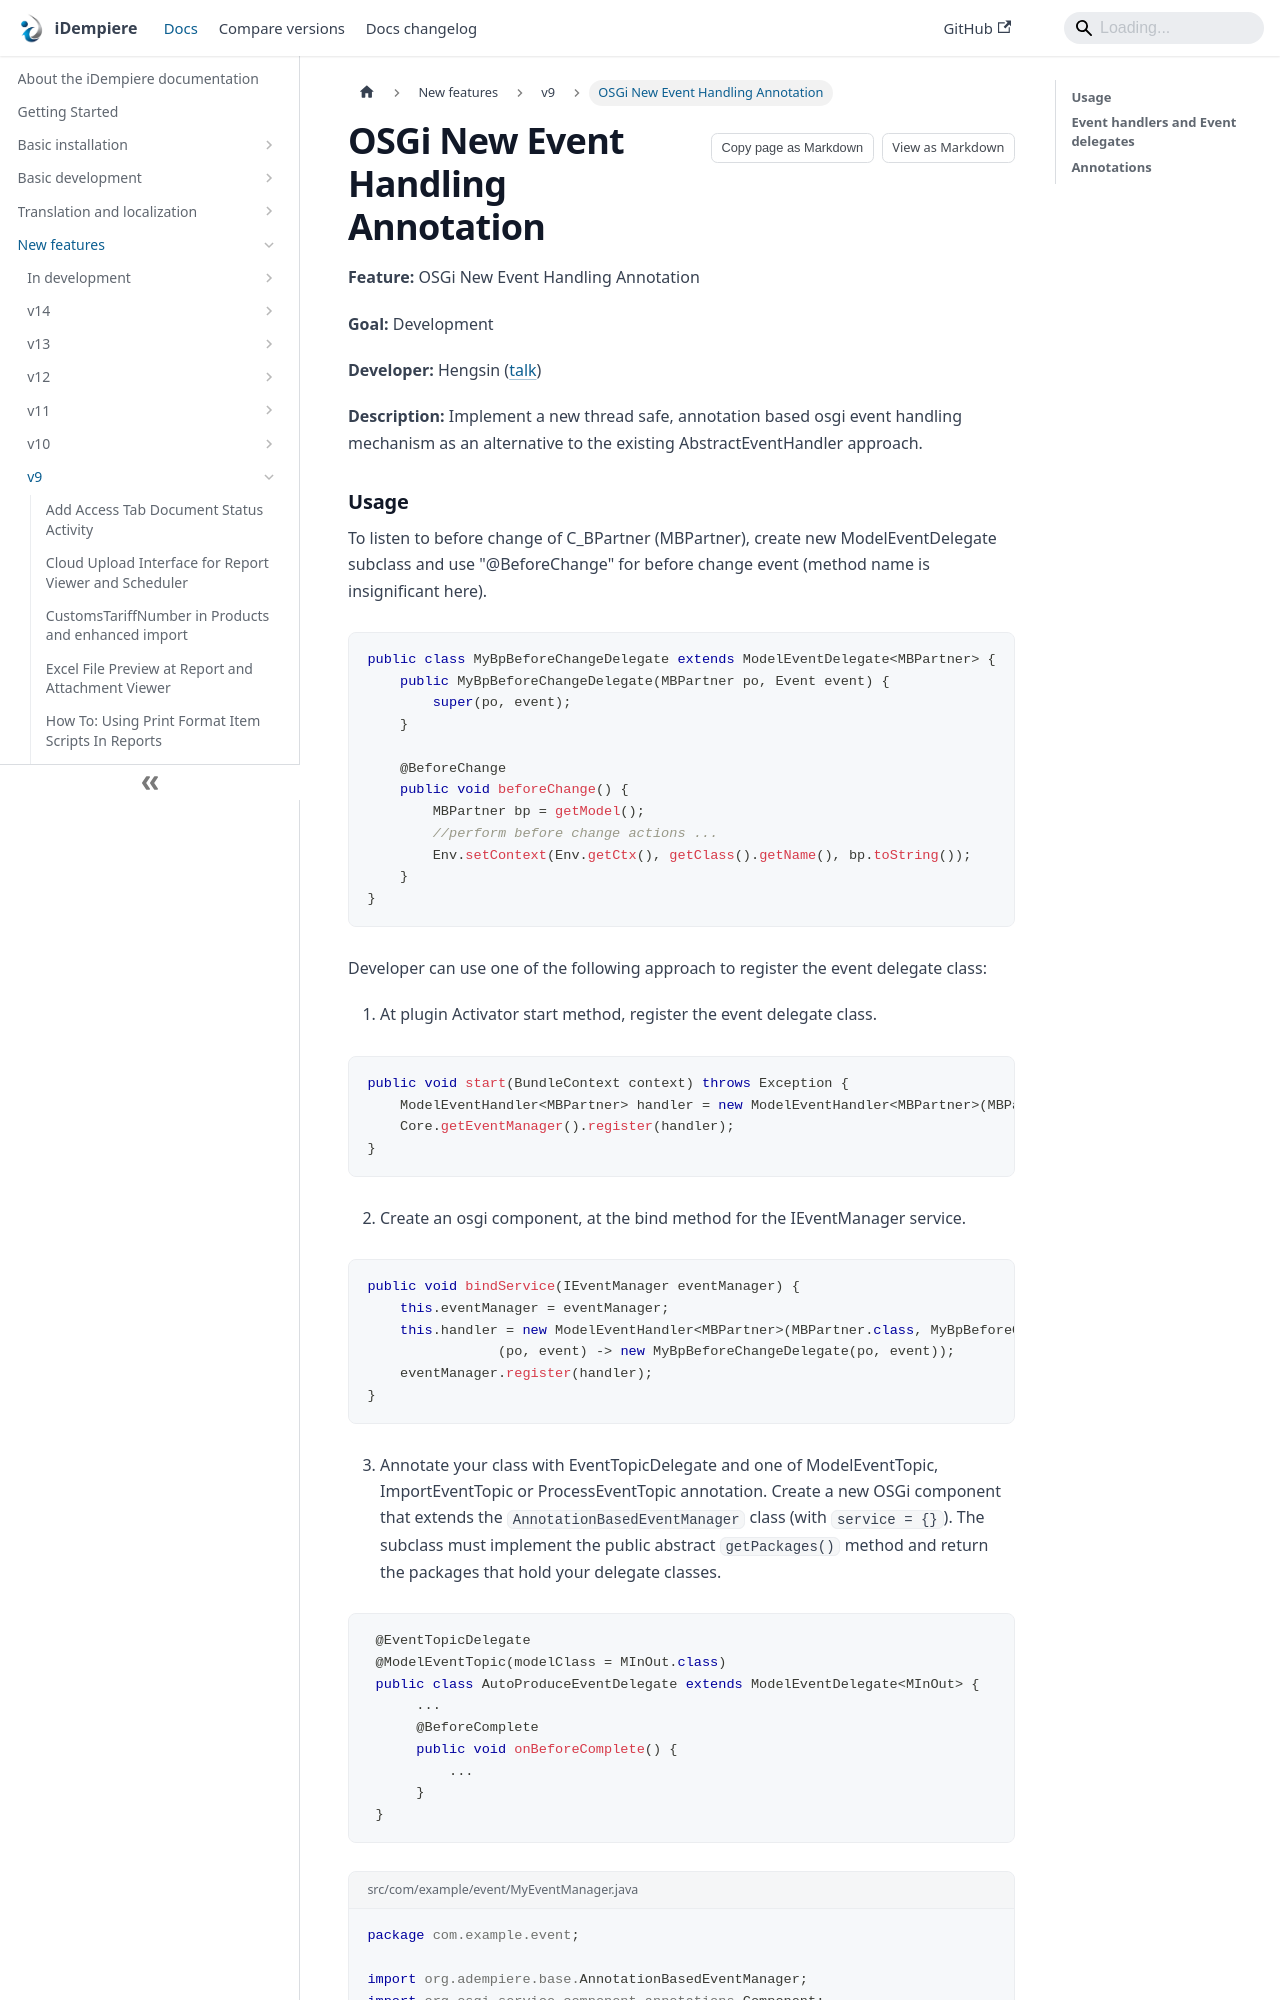

repository: idempiere/idempiere.github.io · page: docs/new-features/v9/osgi-new-event-handling-annotation.html · generator: docusaurus

---
sidebar_position: 48
sidebar_label: "OSGi New Event Handling Annotation"
description: "OSGi New Event Handling Annotation"
tags: [development]
---
# OSGi New Event Handling Annotation

**Feature:** OSGi New Event Handling Annotation

**Goal:** Development

**Developer:** Hengsin ([talk](https://wiki.idempiere.org/en/User_talk:Hengsin))

**Description:**
Implement a new thread safe, annotation based osgi event handling mechanism as an alternative to the existing AbstractEventHandler approach.
